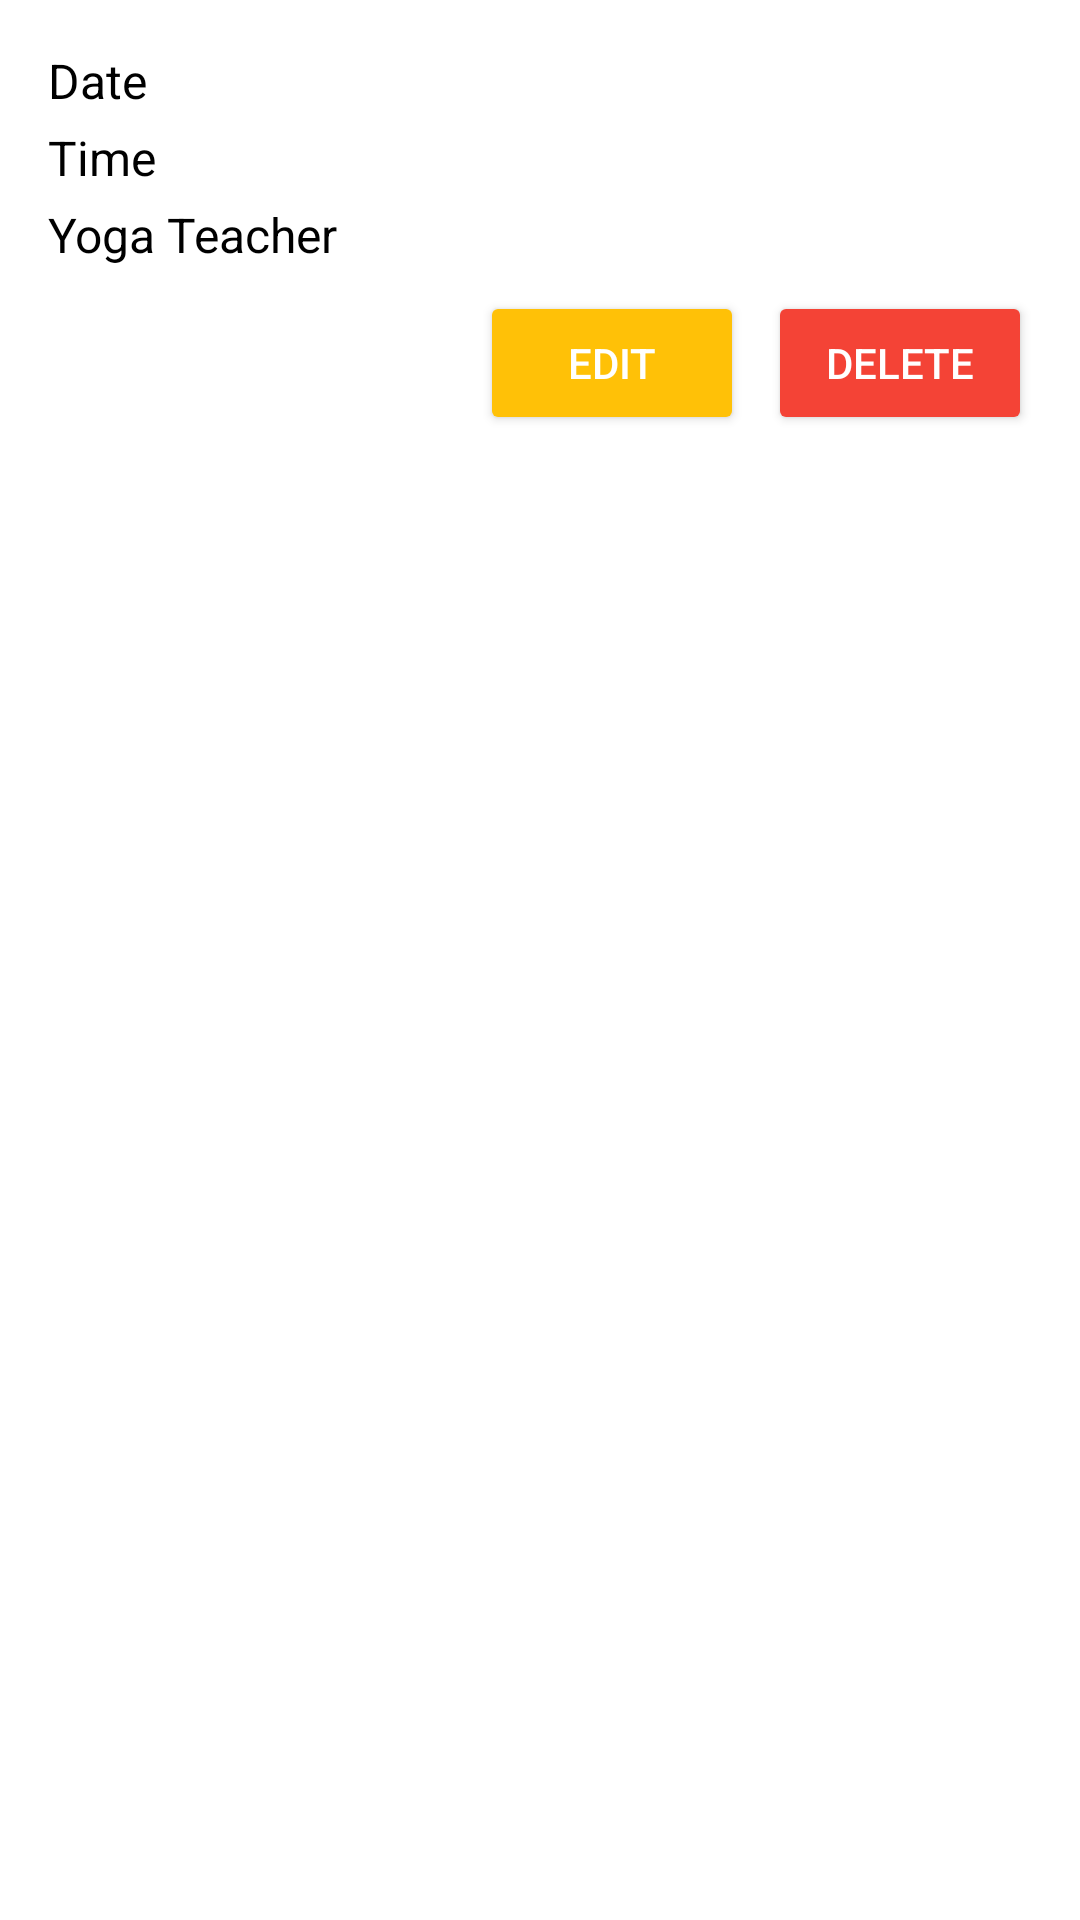

Reconstruct the res/layout file that produces this screen, plus the resources it refers to.
<!-- AndroidManifest.xml: application theme Theme.Yoga_APP -->
<!-- res/layout/course_box.xml -->
<?xml version="1.0" encoding="utf-8"?>
<LinearLayout
    xmlns:android="http://schemas.android.com/apk/res/android"
    android:layout_width="match_parent"
    android:layout_height="wrap_content"
    android:orientation="vertical"
    android:padding="16dp"
    android:background="#FFFFFF"
    android:elevation="4dp"
    android:layout_marginBottom="16dp"
    android:clickable="true"
    android:focusable="true">

    <TextView
        android:id="@+id/courseDate"
        android:layout_width="wrap_content"
        android:layout_height="wrap_content"
        android:text="Date"
        android:textSize="16sp"
        android:textColor="#000000"
        android:layout_marginBottom="4dp" />

    <TextView
        android:id="@+id/courseTime"
        android:layout_width="wrap_content"
        android:layout_height="wrap_content"
        android:text="Time"
        android:textSize="16sp"
        android:textColor="#000000"
        android:layout_marginBottom="4dp" />

    <TextView
        android:id="@+id/courseTeacher"
        android:layout_width="wrap_content"
        android:layout_height="wrap_content"
        android:text="Yoga Teacher"
        android:textSize="16sp"
        android:textColor="#000000"
        android:layout_marginBottom="8dp" />

    <LinearLayout
        android:layout_width="match_parent"
        android:layout_height="wrap_content"
        android:orientation="horizontal"
        android:gravity="end">

        <Button
            android:id="@+id/editButton"
            android:layout_width="wrap_content"
            android:layout_height="wrap_content"
            android:text="Edit"
            android:backgroundTint="#FFC107"
            android:textColor="#FFFFFF" />

        <Button
            android:id="@+id/deleteButton"
            android:layout_width="wrap_content"
            android:layout_height="wrap_content"
            android:text="Delete"
            android:backgroundTint="#F44336"
            android:textColor="#FFFFFF"
            android:layout_marginStart="8dp" />
    </LinearLayout>
</LinearLayout>
<!-- resources referenced by this layout -->
<resources>
  <style name="Theme.Yoga_APP" parent="Base.Theme.Yoga_APP" />
  <style name="Base.Theme.Yoga_APP" parent="Theme.Material3.DayNight.NoActionBar">
          
          
      </style>
</resources>
